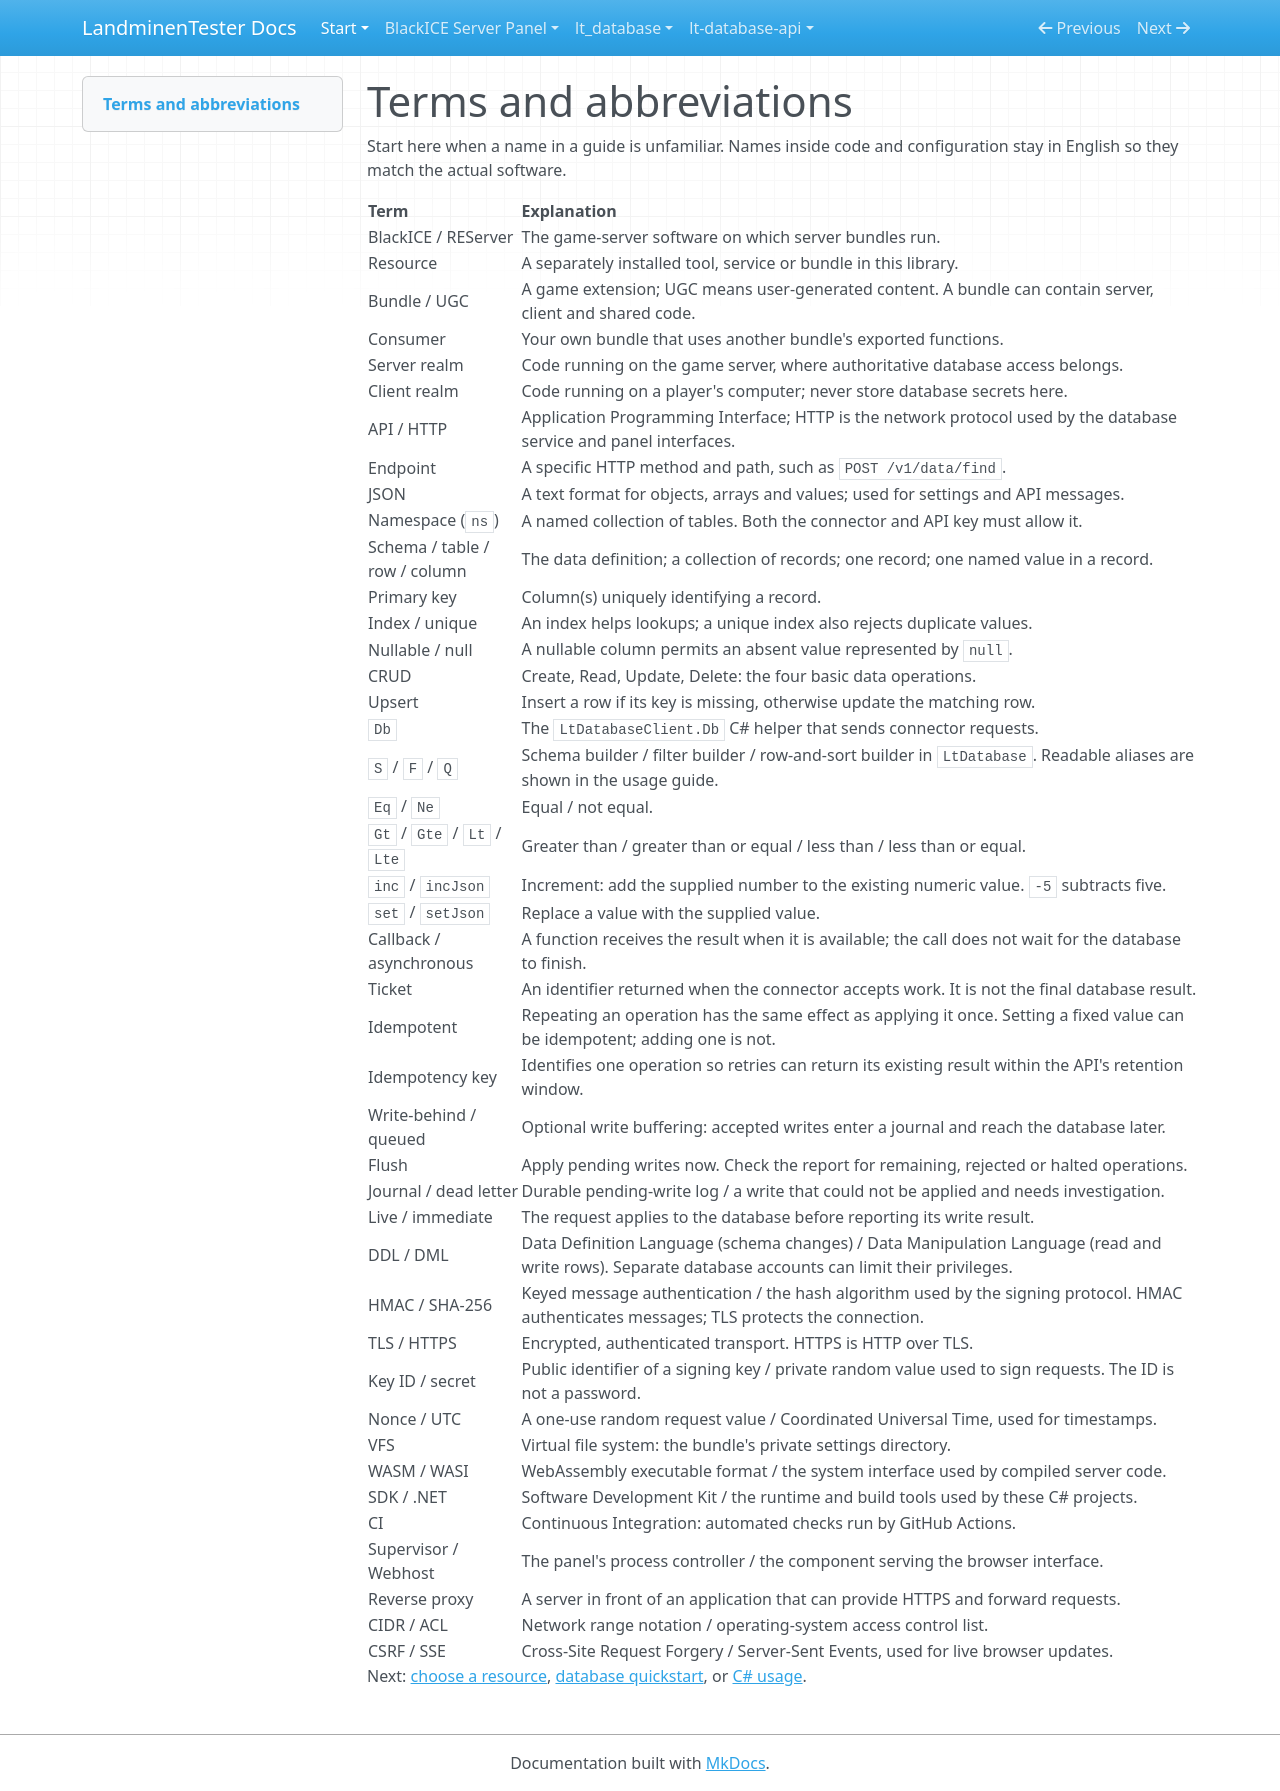

repository: LandminenTester/blackice-docs · page: glossary/index.html · generator: mkdocs

# Terms and abbreviations

Start here when a name in a guide is unfamiliar. Names inside code and configuration stay in English so they match the actual software.

| Term | Explanation |
| --- | --- |
| BlackICE / REServer | The game-server software on which server bundles run. |
| Resource | A separately installed tool, service or bundle in this library. |
| Bundle / UGC | A game extension; UGC means user-generated content. A bundle can contain server, client and shared code. |
| Consumer | Your own bundle that uses another bundle's exported functions. |
| Server realm | Code running on the game server, where authoritative database access belongs. |
| Client realm | Code running on a player's computer; never store database secrets here. |
| API / HTTP | Application Programming Interface; HTTP is the network protocol used by the database service and panel interfaces. |
| Endpoint | A specific HTTP method and path, such as `POST /v1/data/find`. |
| JSON | A text format for objects, arrays and values; used for settings and API messages. |
| Namespace (`ns`) | A named collection of tables. Both the connector and API key must allow it. |
| Schema / table / row / column | The data definition; a collection of records; one record; one named value in a record. |
| Primary key | Column(s) uniquely identifying a record. |
| Index / unique | An index helps lookups; a unique index also rejects duplicate values. |
| Nullable / null | A nullable column permits an absent value represented by `null`. |
| CRUD | Create, Read, Update, Delete: the four basic data operations. |
| Upsert | Insert a row if its key is missing, otherwise update the matching row. |
| `Db` | The `LtDatabaseClient.Db` C# helper that sends connector requests. |
| `S` / `F` / `Q` | Schema builder / filter builder / row-and-sort builder in `LtDatabase`. Readable aliases are shown in the usage guide. |
| `Eq` / `Ne` | Equal / not equal. |
| `Gt` / `Gte` / `Lt` / `Lte` | Greater than / greater than or equal / less than / less than or equal. |
| `inc` / `incJson` | Increment: add the supplied number to the existing numeric value. `-5` subtracts five. |
| `set` / `setJson` | Replace a value with the supplied value. |
| Callback / asynchronous | A function receives the result when it is available; the call does not wait for the database to finish. |
| Ticket | An identifier returned when the connector accepts work. It is not the final database result. |
| Idempotent | Repeating an operation has the same effect as applying it once. Setting a fixed value can be idempotent; adding one is not. |
| Idempotency key | Identifies one operation so retries can return its existing result within the API's retention window. |
| Write-behind / queued | Optional write buffering: accepted writes enter a journal and reach the database later. |
| Flush | Apply pending writes now. Check the report for remaining, rejected or halted operations. |
| Journal / dead letter | Durable pending-write log / a write that could not be applied and needs investigation. |
| Live / immediate | The request applies to the database before reporting its write result. |
| DDL / DML | Data Definition Language (schema changes) / Data Manipulation Language (read and write rows). Separate database accounts can limit their privileges. |
| HMAC / SHA-256 | Keyed message authentication / the hash algorithm used by the signing protocol. HMAC authenticates messages; TLS protects the connection. |
| TLS / HTTPS | Encrypted, authenticated transport. HTTPS is HTTP over TLS. |
| Key ID / secret | Public identifier of a signing key / private random value used to sign requests. The ID is not a password. |
| Nonce / UTC | A one-use random request value / Coordinated Universal Time, used for timestamps. |
| VFS | Virtual file system: the bundle's private settings directory. |
| WASM / WASI | WebAssembly executable format / the system interface used by compiled server code. |
| SDK / .NET | Software Development Kit / the runtime and build tools used by these C# projects. |
| CI | Continuous Integration: automated checks run by GitHub Actions. |
| Supervisor / Webhost | The panel's process controller / the component serving the browser interface. |
| Reverse proxy | A server in front of an application that can provide HTTPS and forward requests. |
| CIDR / ACL | Network range notation / operating-system access control list. |
| CSRF / SSE | Cross-Site Request Forgery / Server-Sent Events, used for live browser updates. |

Next: [choose a resource](getting-started.md), [database quickstart](database-quickstart.md), or [C# usage](lt-database/docs/USAGE.md).
